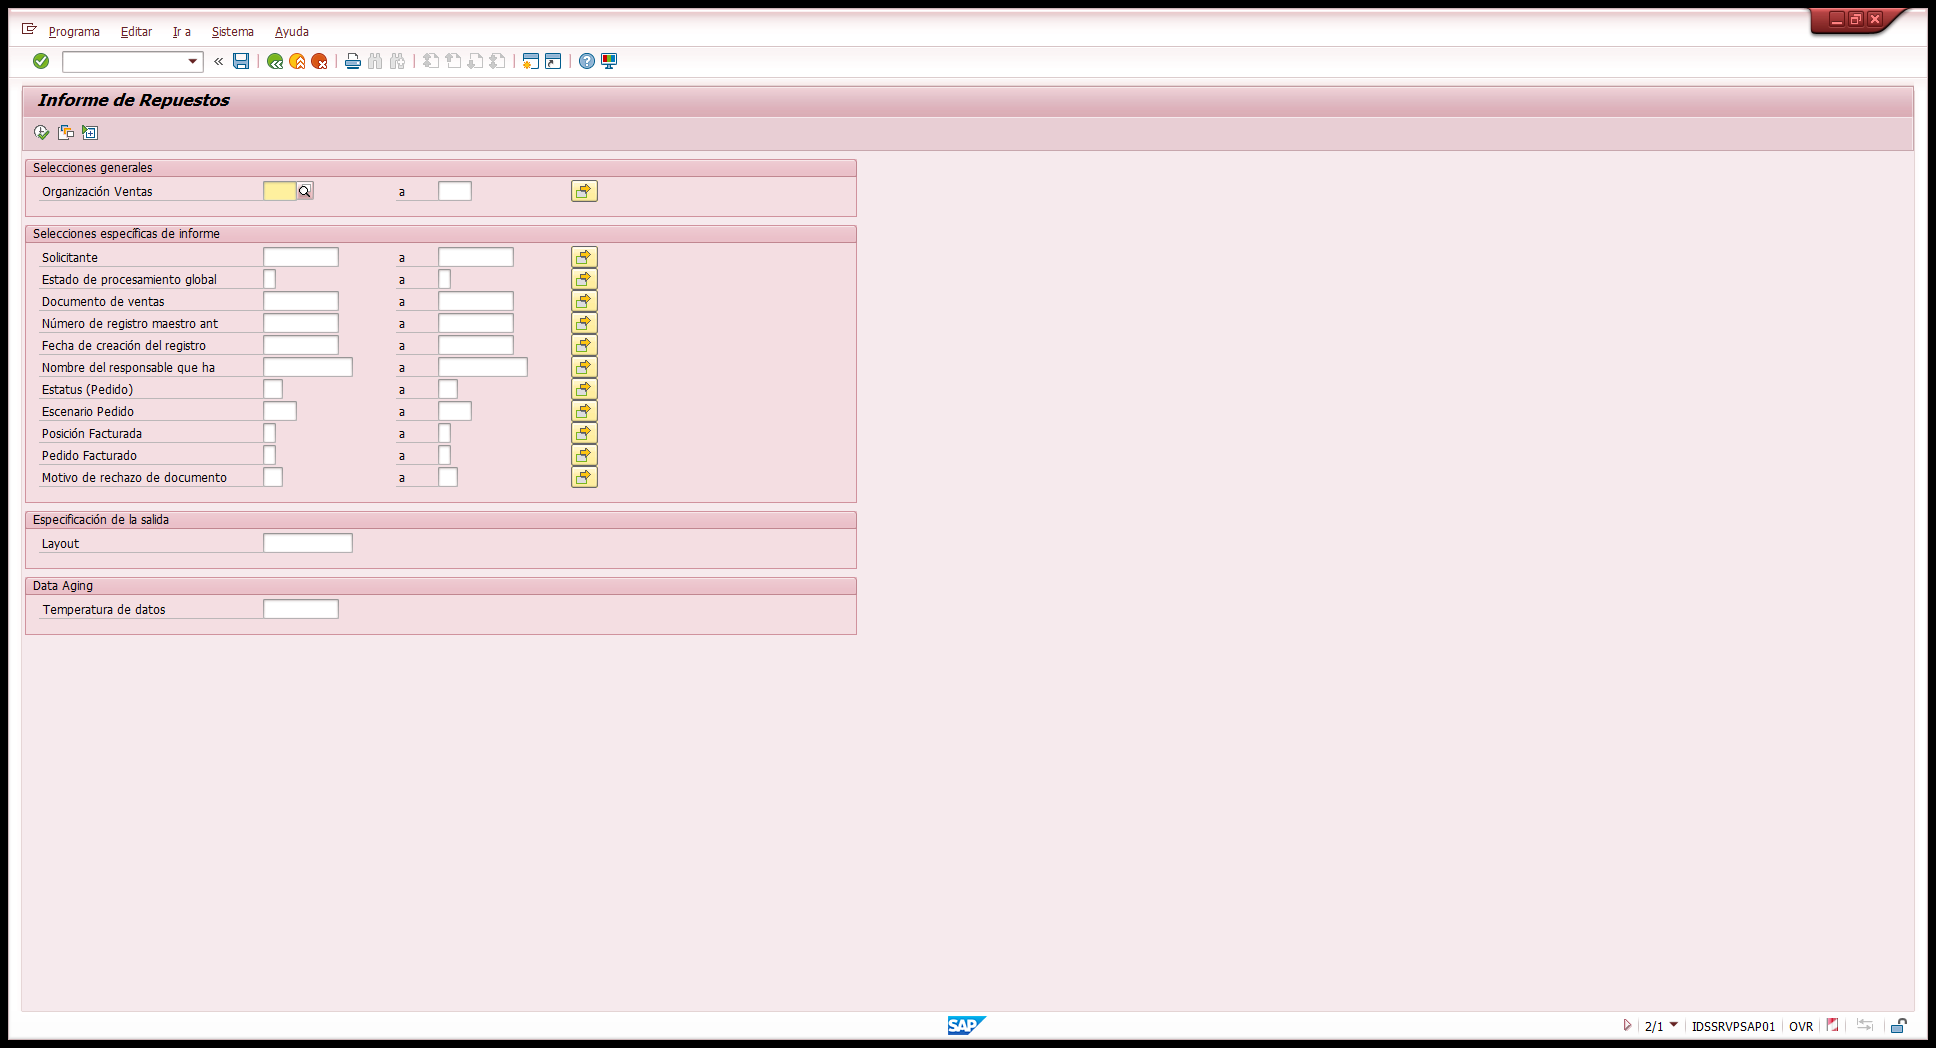
Task: Generar el informe de seguimiento a repuestos de las diferentes transacciones en SAP
Workflow: SAP_GetVariante

Step 1: Automate SAP report execution for tracking spare parts on the element in window 'Informe de Repuestos' (saplogon.exe)

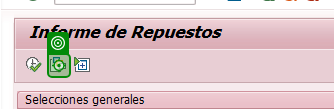
Step 2: click in window 'Informe de Repuestos' (saplogon.exe)

Step 3: click on '{0}' in window 'ABAP*Catálogo de variantes del programa*' (saplogon.exe) (no picture)

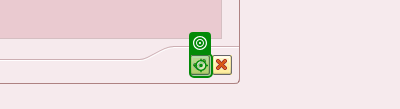
Step 4: click in window 'ABAP*Catálogo de variantes del programa*' (saplogon.exe)

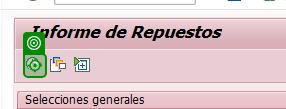
Step 5: click in window 'Informe de Repuestos' (saplogon.exe)
